Run: headless pygame with SDL's dummy video driver; simulated clock (each Clock.tick advances the game by its frame time, no real sleeping); random seed 0; keys injected as events and as key.get_pressed() state; mouse plan: one left click at the window centre at the start of phase 2, then a move to the lower-right quarter at the start of phase 3.
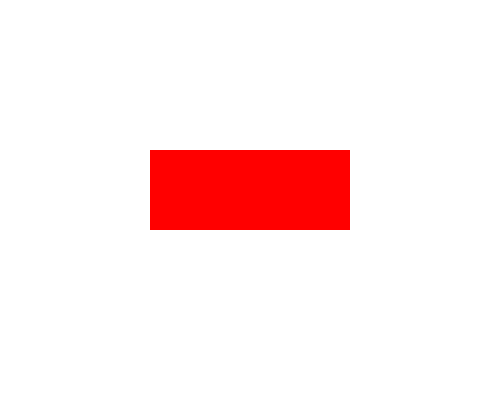
Frame 1 of 4 · flips 1–60 · no input
Frame 2 of 4 · flips 61–180 · clicked the window centre · tapped SPACE, RETURN · held RIGHT (→), D · screen unchanged from frame 1, image omitted
Frame 3 of 4 · flips 181–300 · moved the mouse to the lower-right quarter · held DOWN (↓), S · screen unchanged from frame 2, image omitted
Frame 4 of 4 · flips 301–420 · held LEFT (←), A, UP (↑), W · screen unchanged from frame 3, image omitted

The pygame program that drew these frames:

import pygame

# Inicializa o pygame
pygame.init()

# Cria uma janela
largura, altura = 500, 400
janela = pygame.display.set_mode((largura, altura))
pygame.display.set_caption("Exemplo de Clique do Mouse")

# Define cores
BRANCO = (255, 255, 255)
VERMELHO = (255, 0, 0)

# Define um retângulo (área clicável)
botao = pygame.Rect(150, 150, 200, 80)

# Loop principal
rodando = True
while rodando:
    for evento in pygame.event.get():
        # Evento de fechamento da janela
        if evento.type == pygame.QUIT:
            rodando = False

        # Evento de clique do mouse
        if evento.type == pygame.MOUSEBUTTONDOWN:
            if evento.button == 1:  # Botão esquerdo do mouse
                pos_mouse = pygame.mouse.get_pos()
                print("Posição do clique:", pos_mouse)

                # Verifica se clicou no retângulo
                if botao.collidepoint(pos_mouse):
                    print("Botão clicado!")

    # Desenha a tela
    janela.fill(BRANCO)
    pygame.draw.rect(janela, VERMELHO, botao)  # Desenha o botão
    pygame.display.flip()

# Encerra o pygame
pygame.quit()
